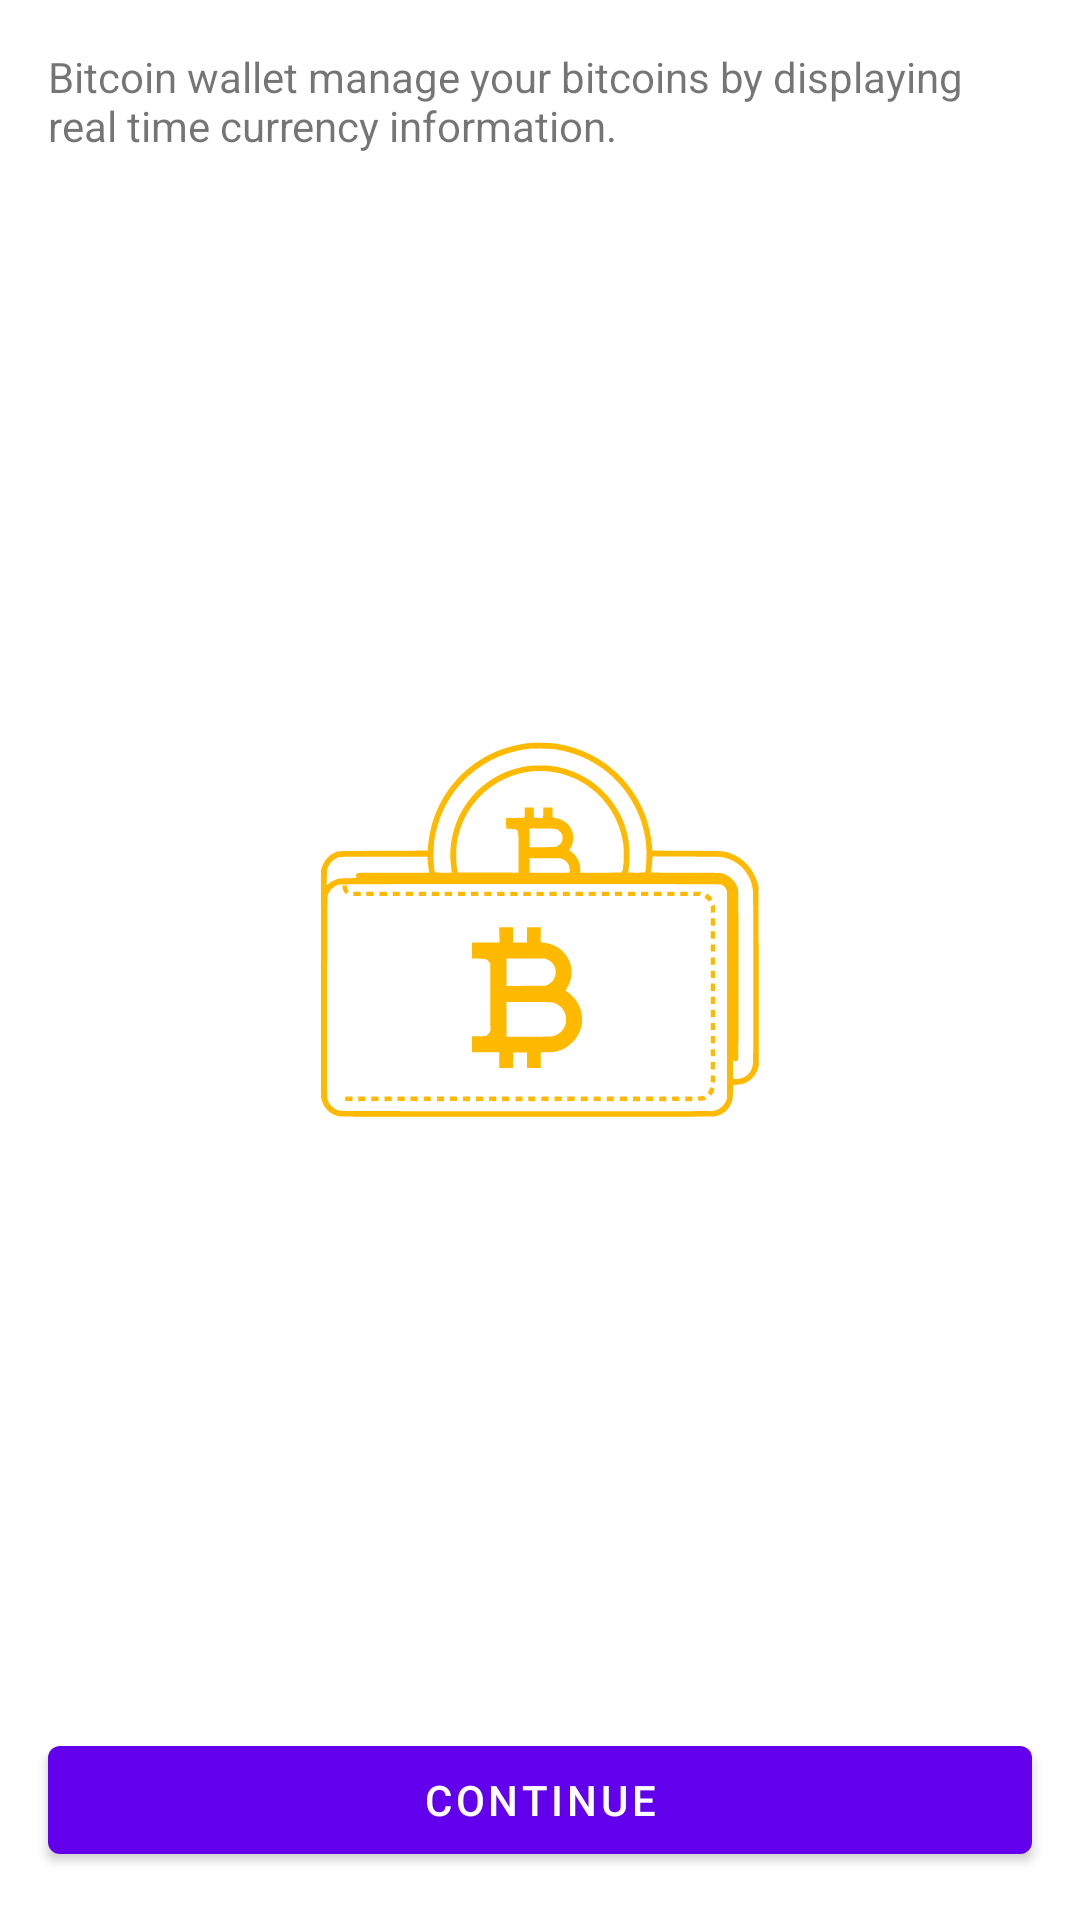

Android layout source for this screen:
<!-- AndroidManifest.xml: application theme Theme.Wallet -->
<!-- res/layout/fragment_welcome.xml -->
<?xml version="1.0" encoding="utf-8"?>
<layout>
    <androidx.constraintlayout.widget.ConstraintLayout xmlns:android="http://schemas.android.com/apk/res/android"
        xmlns:app="http://schemas.android.com/apk/res-auto"
        xmlns:tools="http://schemas.android.com/tools"
        android:layout_width="match_parent"
        android:layout_height="match_parent"
        tools:context=".ui.welcome.WelcomeFragment">

        <TextView
            android:id="@+id/welcome_copy"
            android:layout_width="match_parent"
            android:layout_height="wrap_content"
            android:layout_margin="@dimen/margin_default"
            android:text="@string/welcome_copy"
            app:layout_constraintEnd_toEndOf="parent"
            app:layout_constraintStart_toStartOf="parent"
            app:layout_constraintTop_toTopOf="parent" />


        <ImageView
            android:id="@+id/image"
            android:layout_width="@dimen/image_width"
            android:layout_height="@dimen/image_height"
            android:contentDescription="image"
            android:src="@drawable/vecteezy_bitcoin_wallet"
            app:layout_constraintBottom_toTopOf="@+id/submit_btn"
            app:layout_constraintEnd_toEndOf="parent"
            app:layout_constraintStart_toStartOf="parent"
            app:layout_constraintTop_toBottomOf="@id/welcome_copy" />


        <com.google.android.material.button.MaterialButton
            android:id="@+id/submit_btn"
            style="@style/Widget.MaterialComponents.Button"
            android:layout_width="match_parent"
            android:layout_height="wrap_content"
            android:layout_margin="@dimen/margin_default"
            android:text="@string/button_label_continue"
            android:textColor="@color/white"
            app:layout_constraintBottom_toBottomOf="parent"
            app:layout_constraintEnd_toEndOf="parent"
            app:layout_constraintStart_toStartOf="parent"
            app:layout_constraintVertical_bias="1.0"
            app:strokeColor="?android:attr/textColorPrimary" />
    </androidx.constraintlayout.widget.ConstraintLayout>
</layout>
<!-- resources referenced by this layout -->
<resources>
  <color name="white">#FFFFFFFF</color>
  <dimen name="image_height">250dp</dimen>
  <dimen name="image_width">250dp</dimen>
  <dimen name="margin_default">16dp</dimen>
  <!-- drawable vecteezy_bitcoin_wallet: vector/xml drawable (drawable, 18420 chars, omitted) -->
  <string name="button_label_continue">Continue</string>
  <string name="welcome_copy">Bitcoin wallet manage your bitcoins by displaying real time currency information.</string>
  <style name="Theme.Wallet" parent="Theme.MaterialComponents.DayNight.DarkActionBar">
          
          <item name="colorPrimary">@color/purple_500</item>
          <item name="colorPrimaryVariant">@color/purple_700</item>
          <item name="colorOnPrimary">@color/white</item>
          
          <item name="colorSecondary">@color/teal_200</item>
          <item name="colorSecondaryVariant">@color/teal_700</item>
          <item name="colorOnSecondary">@color/black</item>
          
          <item name="android:statusBarColor">?attr/colorPrimary</item>
          
      </style>
  <color name="purple_500">#FF6200EE</color>
  <color name="purple_700">#FF3700B3</color>
  <color name="teal_200">#FF03DAC5</color>
  <color name="teal_700">#FF018786</color>
  <color name="black">#FF000000</color>
</resources>
